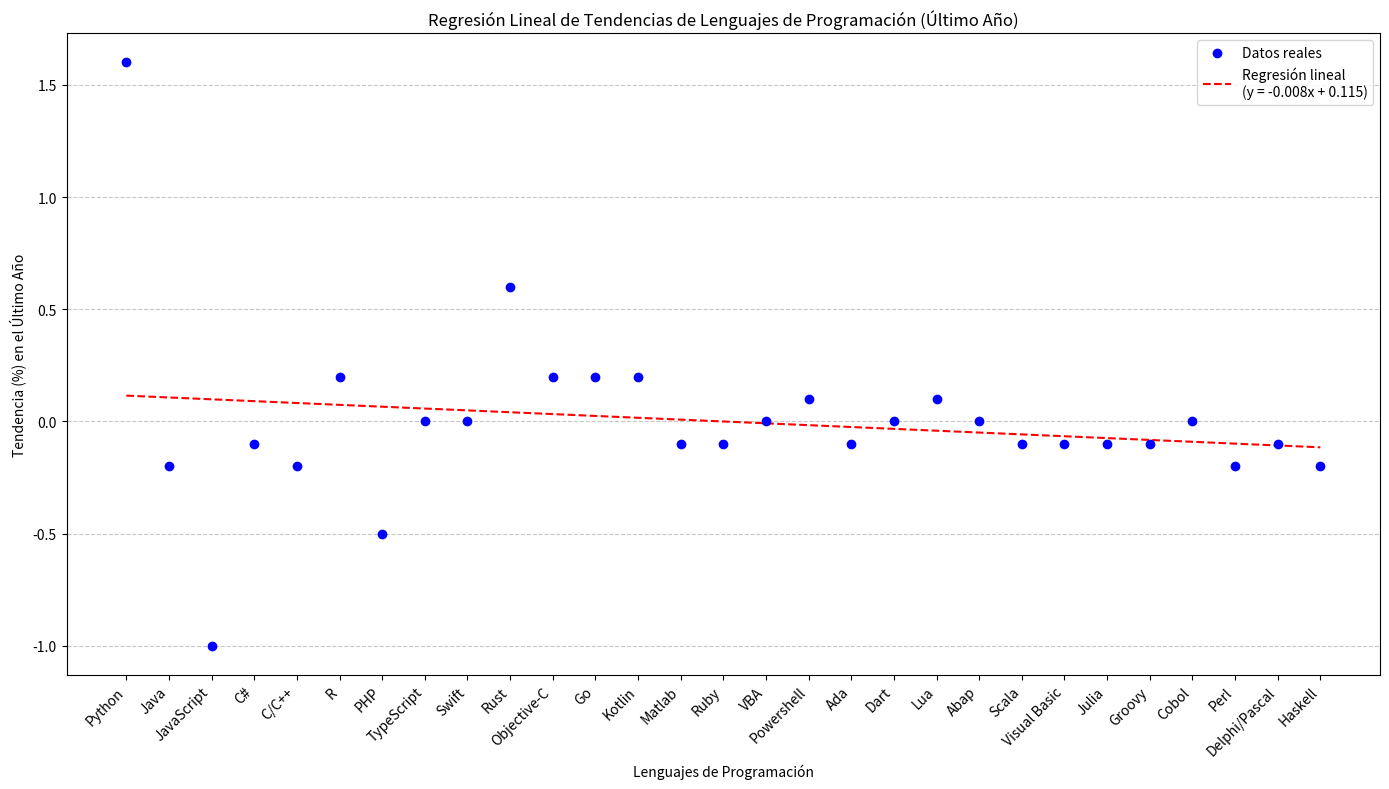

Here is the Python script that generated this plot:
import numpy as np
import matplotlib.pyplot as plt

# Datos extraídos
languages = [
    "Python", "Java", "JavaScript", "C#", "C/C++",
    "R", "PHP", "TypeScript", "Swift", "Rust",
    "Objective-C", "Go", "Kotlin", "Matlab", "Ruby",
    "VBA", "Powershell", "Ada", "Dart", "Lua",
    "Abap", "Scala", "Visual Basic", "Julia", "Groovy",
    "Cobol", "Perl", "Delphi/Pascal", "Haskell"
]

# Cambios de tendencia (último año)
trends = np.array([
    1.6, -0.2, -1.0, -0.1, -0.2,
    0.2, -0.5, 0.0, 0.0, 0.6,
    0.2, 0.2, 0.2, -0.1, -0.1,
    0.0, 0.1, -0.1, 0.0, 0.1,
    -0.0, -0.1, -0.1, -0.1, -0.1,
    -0.0, -0.2, -0.1, -0.2
])

# Crear gráfico de regresión lineal para tendencias
x = np.arange(len(languages))  # Índices de lenguajes
coeffs = np.polyfit(x, trends, 1)  # Coeficientes de regresión lineal
line = np.poly1d(coeffs)  # Ecuación de la línea de regresión

plt.figure(figsize=(14, 8))
plt.scatter(x, trends, color='blue', label='Datos reales', zorder=3)  # Puntos reales
plt.plot(x, line(x), color='red', linestyle='--', label=f'Regresión lineal\n(y = {coeffs[0]:.3f}x + {coeffs[1]:.3f})')  # Línea de regresión

# Configuración del gráfico
plt.xticks(x, languages, rotation=45, ha='right', fontsize=10)
plt.xlabel('Lenguajes de Programación')
plt.ylabel('Tendencia (%) en el Último Año')
plt.title('Regresión Lineal de Tendencias de Lenguajes de Programación (Último Año)')
plt.grid(axis='y', linestyle='--', alpha=0.7)
plt.legend()
plt.tight_layout()
plt.show()

# Mostrar ecuación de la línea
print(f"Ecuación de la línea: y = {coeffs[0]:.3f}x + {coeffs[1]:.3f}")
